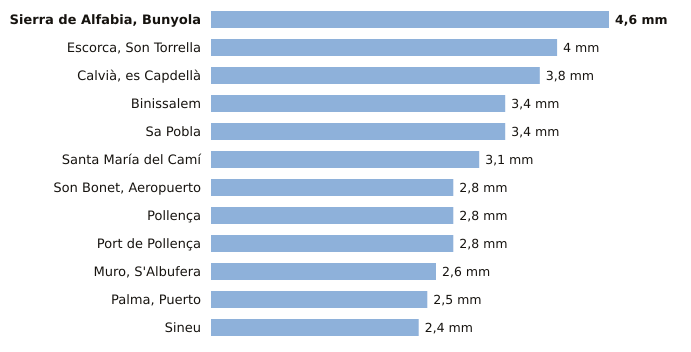

The data file committed next to this chart (first rows):
estacion, provincia, indicativo, mm_6_dias_anteriores, mm_hoy, mm_7_dias, horas_de_hoy
Sierra de Alfabia, Bunyola, Illes Balears, B248, 4.6, 0.0, 4.6, 3
Escorca, Son Torrella, Illes Balears, B684A, 4.0, 0.0, 4.0, 3
Calvià, es Capdellà, Illes Balears, B158X, 3.8, 0.0, 3.8, 2
Binissalem, Illes Balears, B662X, 3.4, 0.0, 3.4, 2
Sa Pobla, Illes Balears, B691Y, 3.4, 0.0, 3.4, 3
Santa María del Camí, Illes Balears, B656A, 3.1, 0.0, 3.1, 3
Son Bonet, Aeropuerto, Illes Balears, B275E, 2.8, 0.0, 2.8, 3
Pollença, Illes Balears, B760X, 2.8, 0.0, 2.8, 2
Port de Pollença, Illes Balears, B780X, 2.8, 0.0, 2.8, 2
Muro, S'Albufera, Illes Balears, B605X, 2.6, 0.0, 2.6, 3
Palma, Puerto, Illes Balears, B228, 2.5, 0.0, 2.5, 3
Sineu, Illes Balears, B644B, 2.4, 0.0, 2.4, 3
